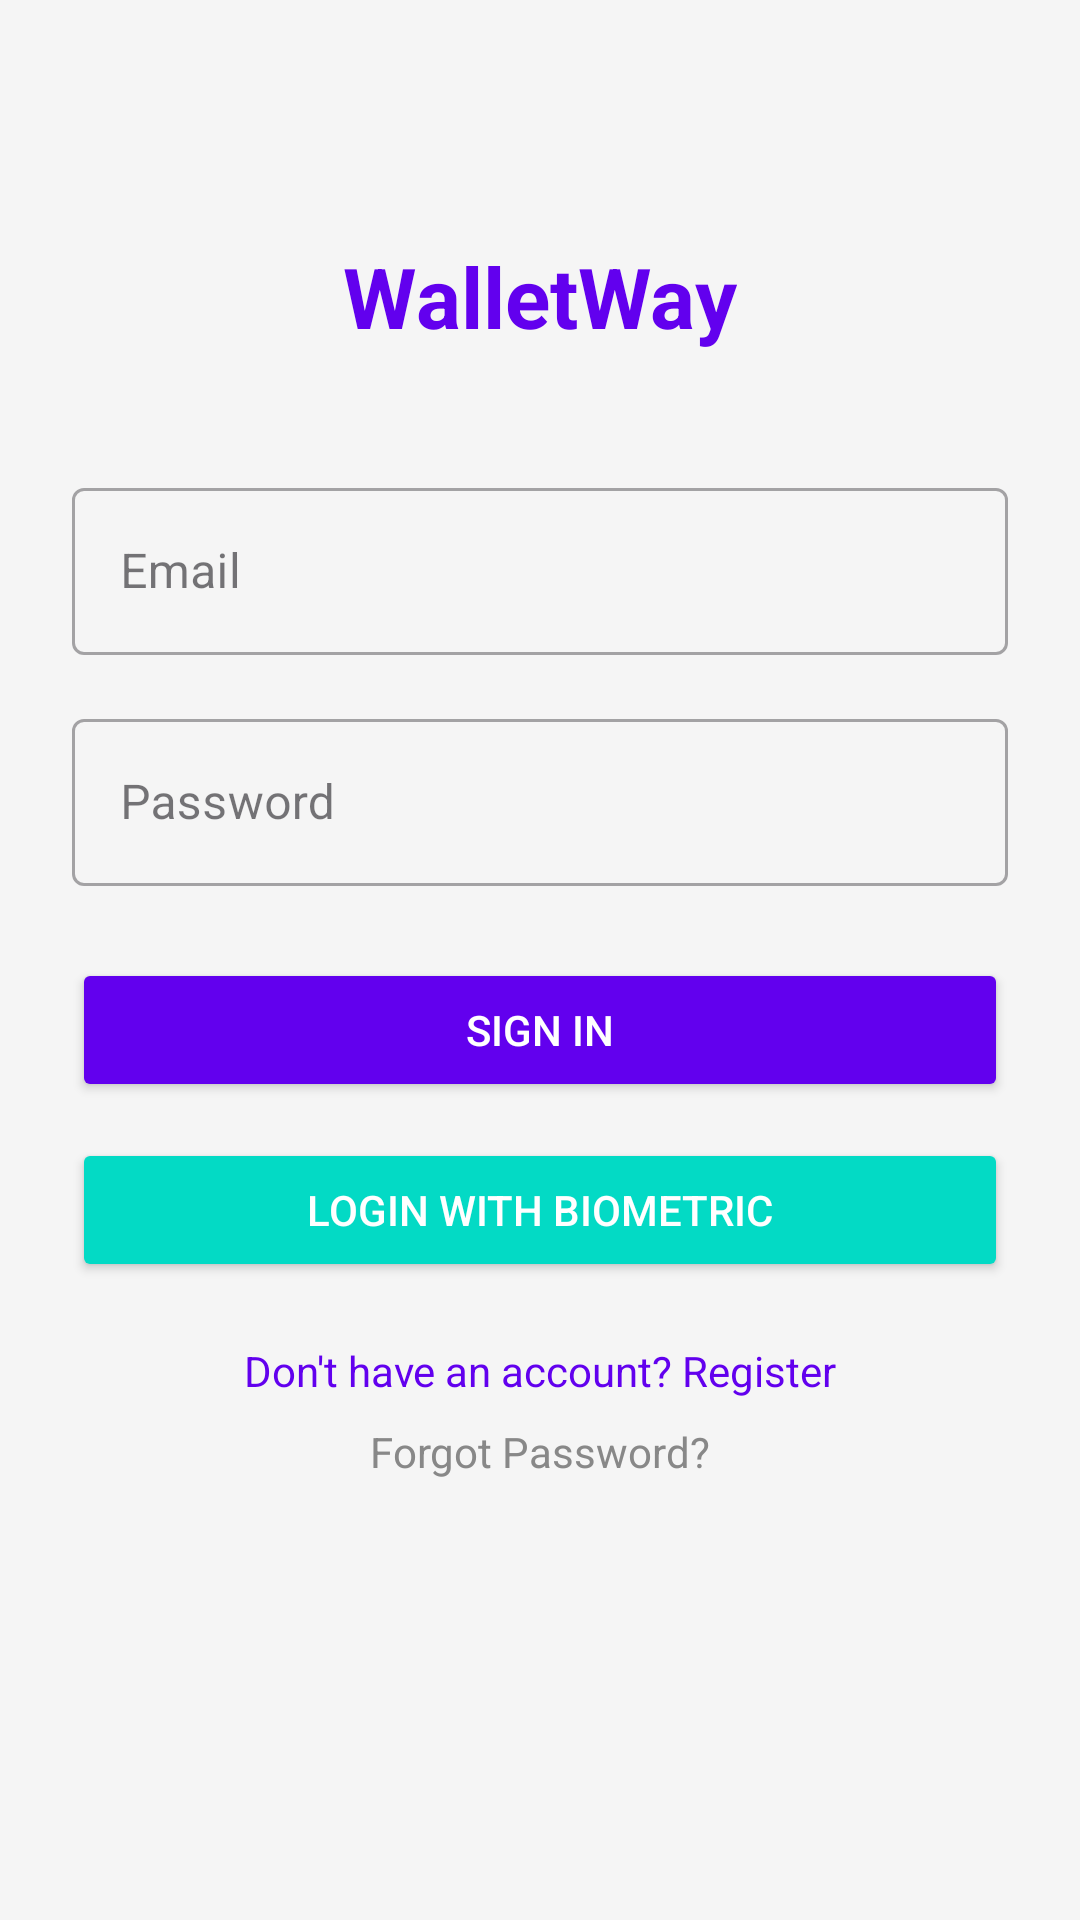

Layout XML and referenced resources for this Android screen:
<!-- AndroidManifest.xml: application theme Theme.SmartFinanceAssistant -->
<!-- res/layout/activity_login.xml -->
<?xml version="1.0" encoding="utf-8"?>
<androidx.constraintlayout.widget.ConstraintLayout
    xmlns:android="http://schemas.android.com/apk/res/android"
    xmlns:app="http://schemas.android.com/apk/res-auto"
    android:layout_width="match_parent"
    android:layout_height="match_parent"
    android:background="#F5F5F5">

    <TextView
        android:id="@+id/tvTitle"
        android:layout_width="wrap_content"
        android:layout_height="wrap_content"
        android:text="WalletWay"
        android:textSize="28sp"
        android:textStyle="bold"
        android:textColor="#6200EE"
        app:layout_constraintTop_toTopOf="parent"
        app:layout_constraintStart_toStartOf="parent"
        app:layout_constraintEnd_toEndOf="parent"
        android:layout_marginTop="80dp"/>

    <com.google.android.material.textfield.TextInputLayout
        android:id="@+id/tilEmail"
        style="@style/Widget.MaterialComponents.TextInputLayout.OutlinedBox"
        android:layout_width="0dp"
        android:layout_height="wrap_content"
        android:layout_marginTop="40dp"
        android:layout_marginStart="24dp"
        android:layout_marginEnd="24dp"
        app:layout_constraintTop_toBottomOf="@id/tvTitle"
        app:layout_constraintStart_toStartOf="parent"
        app:layout_constraintEnd_toEndOf="parent">

        <com.google.android.material.textfield.TextInputEditText
            android:id="@+id/etEmail"
            android:layout_width="match_parent"
            android:layout_height="wrap_content"
            android:hint="Email"
            android:inputType="textEmailAddress"/>

    </com.google.android.material.textfield.TextInputLayout>

    <com.google.android.material.textfield.TextInputLayout
        android:id="@+id/tilPassword"
        style="@style/Widget.MaterialComponents.TextInputLayout.OutlinedBox"
        android:layout_width="0dp"
        android:layout_height="wrap_content"
        android:layout_marginTop="16dp"
        android:layout_marginStart="24dp"
        android:layout_marginEnd="24dp"
        app:layout_constraintTop_toBottomOf="@id/tilEmail"
        app:layout_constraintStart_toStartOf="parent"
        app:layout_constraintEnd_toEndOf="parent">

        <com.google.android.material.textfield.TextInputEditText
            android:id="@+id/etPassword"
            android:layout_width="match_parent"
            android:layout_height="wrap_content"
            android:hint="Password"
            android:inputType="textPassword"/>

    </com.google.android.material.textfield.TextInputLayout>

    <Button
        android:id="@+id/btnLogin"
        android:layout_width="0dp"
        android:layout_height="wrap_content"
        android:layout_marginTop="24dp"
        android:layout_marginStart="24dp"
        android:layout_marginEnd="24dp"
        android:text="SIGN IN"
        android:backgroundTint="#6200EE"
        android:textColor="#FFFFFF"
        app:layout_constraintTop_toBottomOf="@id/tilPassword"
        app:layout_constraintStart_toStartOf="parent"
        app:layout_constraintEnd_toEndOf="parent"/>

    <Button
        android:id="@+id/btnBiometric"
        android:layout_width="0dp"
        android:layout_height="wrap_content"
        android:layout_marginTop="12dp"
        android:layout_marginStart="24dp"
        android:layout_marginEnd="24dp"
        android:text="Login with Biometric"
        android:backgroundTint="#03DAC5"
        android:textColor="#FFFFFF"
        app:layout_constraintTop_toBottomOf="@id/btnLogin"
        app:layout_constraintStart_toStartOf="parent"
        app:layout_constraintEnd_toEndOf="parent"/>

    <TextView
        android:id="@+id/tvRegister"
        android:layout_width="wrap_content"
        android:layout_height="wrap_content"
        android:text="Don't have an account? Register"
        android:textColor="#6200EE"
        android:textSize="14sp"
        android:layout_marginTop="20dp"
        app:layout_constraintTop_toBottomOf="@id/btnBiometric"
        app:layout_constraintStart_toStartOf="parent"
        app:layout_constraintEnd_toEndOf="parent"/>

    <TextView
        android:id="@+id/tvForgotPassword"
        android:layout_width="wrap_content"
        android:layout_height="wrap_content"
        android:text="Forgot Password?"
        android:textColor="#888888"
        android:textSize="14sp"
        android:layout_marginTop="8dp"
        app:layout_constraintTop_toBottomOf="@id/tvRegister"
        app:layout_constraintStart_toStartOf="parent"
        app:layout_constraintEnd_toEndOf="parent"/>

</androidx.constraintlayout.widget.ConstraintLayout>
<!-- resources referenced by this layout -->
<resources>
  <style name="Theme.SmartFinanceAssistant" parent="Base.Theme.SmartFinanceAssistant" />
  <style name="Base.Theme.SmartFinanceAssistant" parent="Theme.Material3.DayNight.NoActionBar">
          
          
      </style>
</resources>
